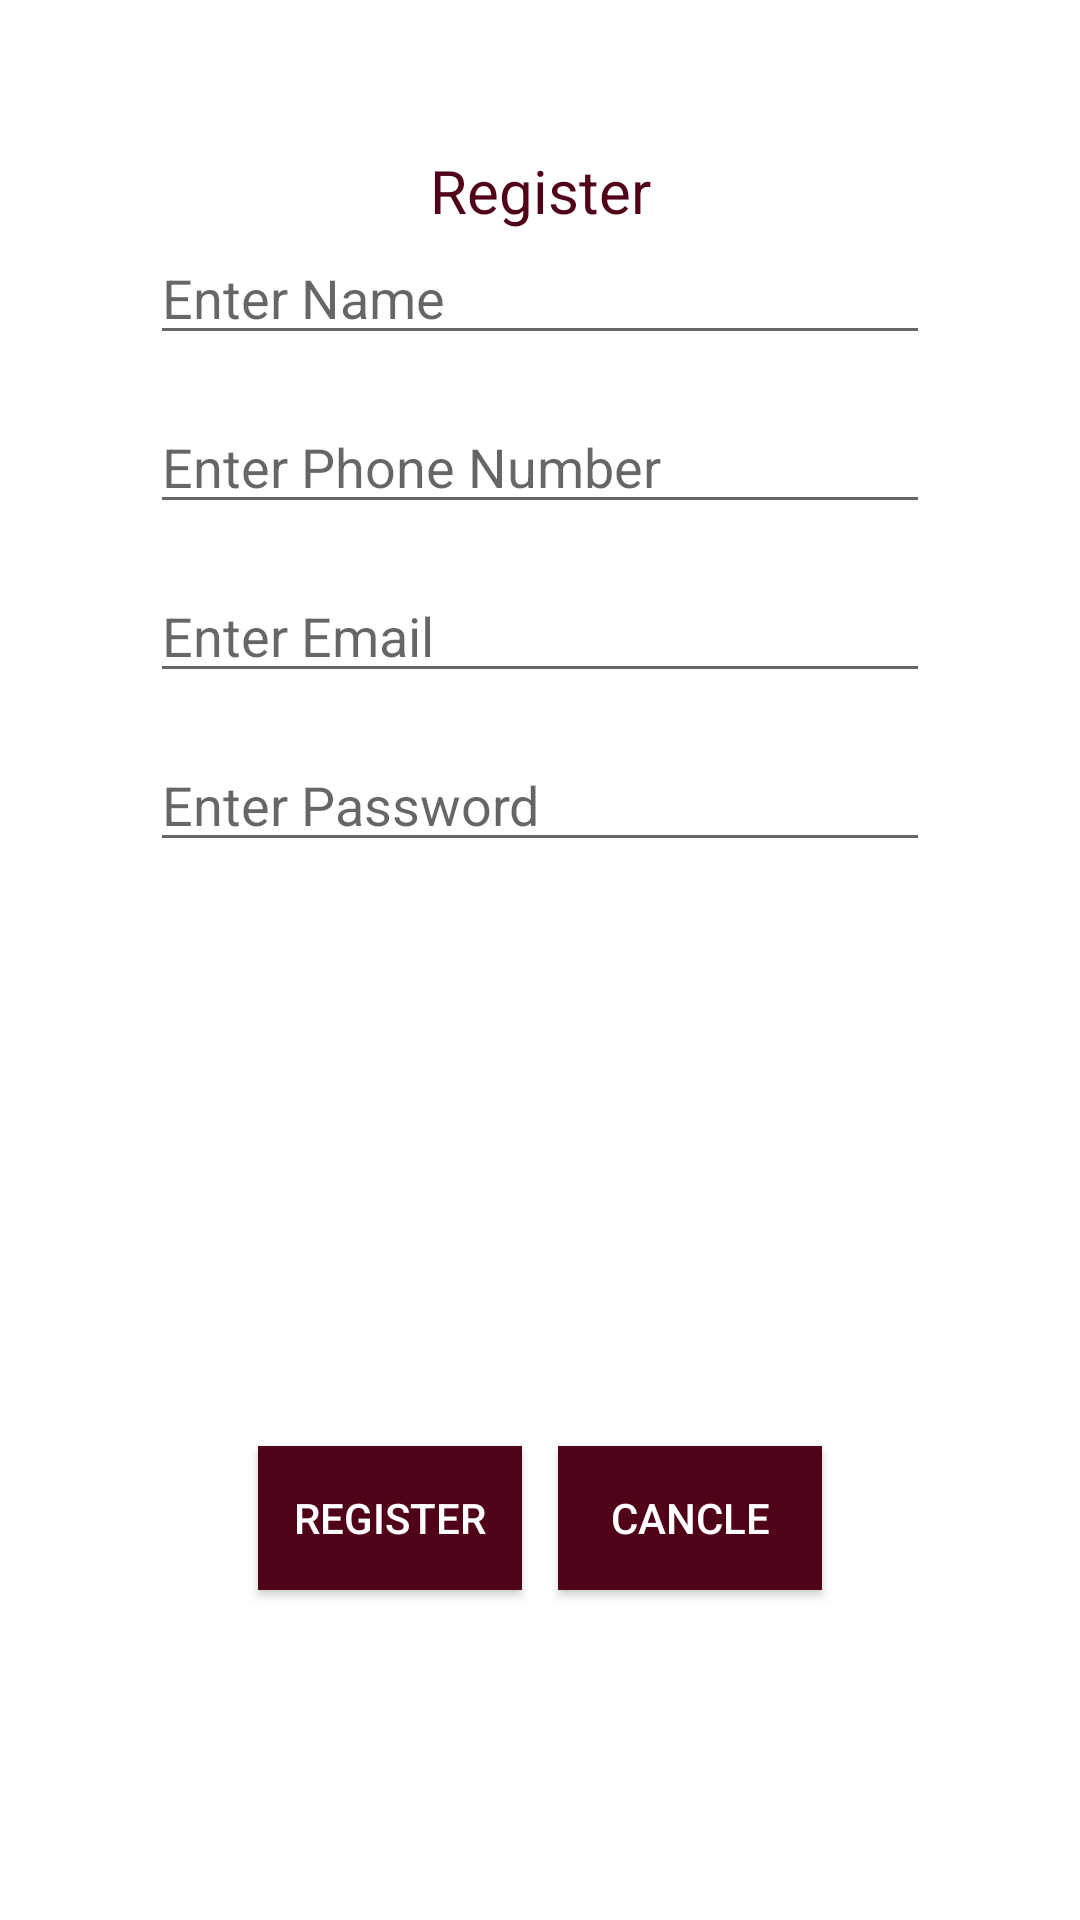

This screen was rendered from an Android layout file. Write that file and the resources it references.
<!-- AndroidManifest.xml: application theme Theme.CombindConcepts -->
<!-- res/layout/register_dialog.xml -->
<?xml version="1.0" encoding="utf-8"?>
<androidx.constraintlayout.widget.ConstraintLayout xmlns:android="http://schemas.android.com/apk/res/android"
    android:layout_width="match_parent"
    android:layout_height="match_parent"
    xmlns:app="http://schemas.android.com/apk/res-auto"
    android:padding="50dp"
    android:background="@color/white">
    <TextView
        android:id="@+id/title"
        android:textSize="20sp"
        android:layout_width="wrap_content"
        android:layout_height="wrap_content"
        android:text="@string/registerBtn"
        android:textColor="#500218"
        app:layout_constraintEnd_toEndOf="parent"
        app:layout_constraintStart_toStartOf="parent"
        app:layout_constraintTop_toTopOf="parent" />

    <androidx.appcompat.widget.AppCompatEditText
        android:id="@+id/username"
        android:layout_width="match_parent"
        android:layout_height="wrap_content"
        android:hint="@string/userName"
        android:textColor="#500218"
        app:layout_constraintTop_toBottomOf="@+id/title"
        app:layout_constraintHorizontal_bias="0.0"
       app:layout_constraintLeft_toLeftOf="parent"
        app:layout_constraintRight_toRightOf="parent"
        app:layout_constraintBottom_toTopOf="@id/phone"
        />

    <androidx.appcompat.widget.AppCompatEditText
        android:id="@+id/phone"
        android:layout_width="match_parent"
        android:layout_height="wrap_content"
        android:hint="@string/phone"
        android:textColor="#500218"
        android:layout_marginTop="15dp"
        app:layout_constraintTop_toBottomOf="@id/username"
        app:layout_constraintLeft_toLeftOf="parent"
        app:layout_constraintRight_toRightOf="parent"
        />

    <androidx.appcompat.widget.AppCompatEditText
        android:id="@+id/email"
        android:layout_width="match_parent"
        android:layout_height="wrap_content"
        android:hint="@string/email"
        android:textColor="#500218"
        android:layout_marginTop="15dp"
        app:layout_constraintTop_toBottomOf="@id/phone"
        app:layout_constraintLeft_toLeftOf="parent"
        app:layout_constraintRight_toRightOf="parent"
        />

    <androidx.appcompat.widget.AppCompatEditText
        android:id="@+id/password"
        android:layout_width="match_parent"
        android:layout_height="wrap_content"
        android:hint="@string/password"
        android:textColor="#500218"
        android:layout_marginTop="15dp"
        app:layout_constraintTop_toBottomOf="@id/email"
        app:layout_constraintLeft_toLeftOf="parent"
        app:layout_constraintRight_toRightOf="parent"
        />

    <androidx.appcompat.widget.AppCompatButton
        android:id="@+id/registerBtn"
        android:textColor="@color/white"
        android:layout_width="wrap_content"
        android:layout_height="wrap_content"
        android:text="@string/registerBtn"
        android:background="#500218"
        app:layout_constraintLeft_toLeftOf="parent"
        app:layout_constraintTop_toBottomOf="@id/guideline2"
        app:layout_constraintRight_toRightOf="parent"
        android:layout_marginRight="100dp"
        />
    <androidx.appcompat.widget.AppCompatButton
        android:id="@+id/cancleDialogBtn"
        android:textColor="@color/white"
        android:layout_width="wrap_content"
        android:layout_height="wrap_content"
        android:text="@string/cancleBtn"
        android:background="#500218"
        android:layout_marginLeft="100dp"
        app:layout_constraintLeft_toLeftOf="parent"
        app:layout_constraintTop_toBottomOf="@id/guideline2"
        app:layout_constraintRight_toRightOf="parent"
        />

    <androidx.constraintlayout.widget.Guideline
        android:id="@+id/guideline2"
        android:layout_width="wrap_content"
        android:layout_height="wrap_content"
        android:orientation="horizontal"
        app:layout_constraintGuide_begin="432dp" />

</androidx.constraintlayout.widget.ConstraintLayout>
<!-- resources referenced by this layout -->
<resources>
  <string name="cancleBtn">Cancle</string>
  <string name="email">Enter Email</string>
  <string name="password">Enter Password</string>
  <string name="phone">Enter Phone Number</string>
  <string name="registerBtn">Register</string>
  <string name="userName">Enter Name</string>
  <style name="Theme.CombindConcepts" parent="Theme.MaterialComponents.DayNight.NoActionBar">
          
          <item name="colorPrimary">@color/purple_500</item>
          <item name="colorPrimaryVariant">@color/purple_700</item>
          <item name="colorOnPrimary">@color/white</item>
          
          <item name="colorSecondary">@color/teal_200</item>
          <item name="colorSecondaryVariant">@color/teal_700</item>
          <item name="colorOnSecondary">@color/black</item>
          
          <item name="android:statusBarColor" tools:targetApi="l">?attr/colorPrimaryVariant</item>
          
      </style>
  <!-- not gathered from this repository: default colours our renderer supplied (Android Studio template values) -->
  <color name="purple_500">#FF6200EE</color>
  <color name="purple_700">#FF3700B3</color>
  <color name="teal_200">#FF03DAC5</color>
  <color name="teal_700">#FF018786</color>
  <color name="black">#FF000000</color>
  <color name="white">#FFFFFFFF</color>
</resources>
